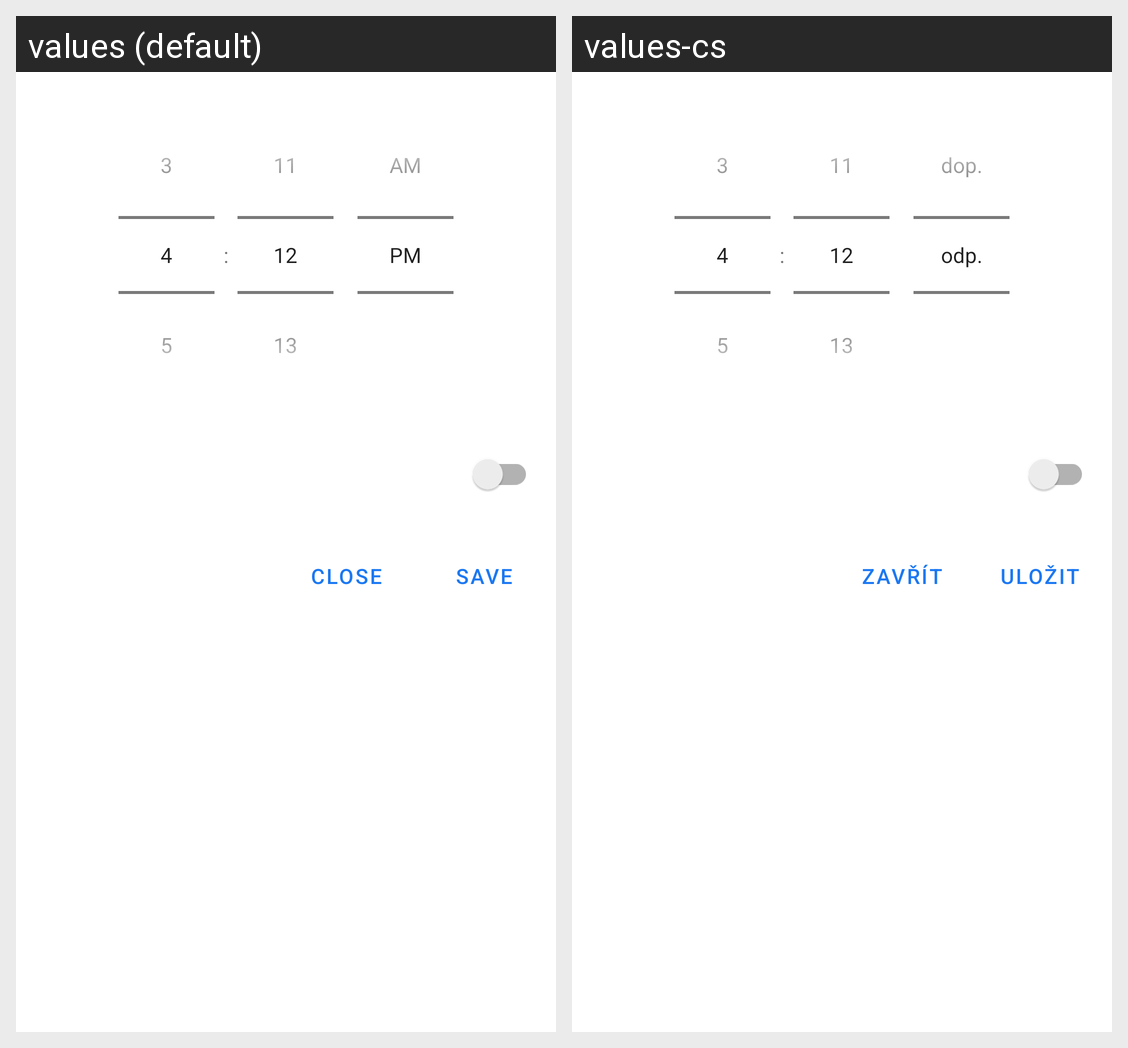

Strings drawn on this Android screen and how each of the app's shown locales translates them:
Android screen res/layout/fragment_reminder_settings.xml rendered under 2 locales, left to right: values (default), values-cs. Device: Nexus 5 (rendered at 1080×1920; each locale shown at half size, 540×960, under a caption strip naming it); theme AppTheme.
Strings drawn on this screen, with the default value and each locale's value (text and hints the layout hard-codes, and strings that could not be matched under every locale, appear in the picture but are not listed):

close
  values: Close
  values-cs: Zavřít

save
  values: Save
  values-cs: Uložit
